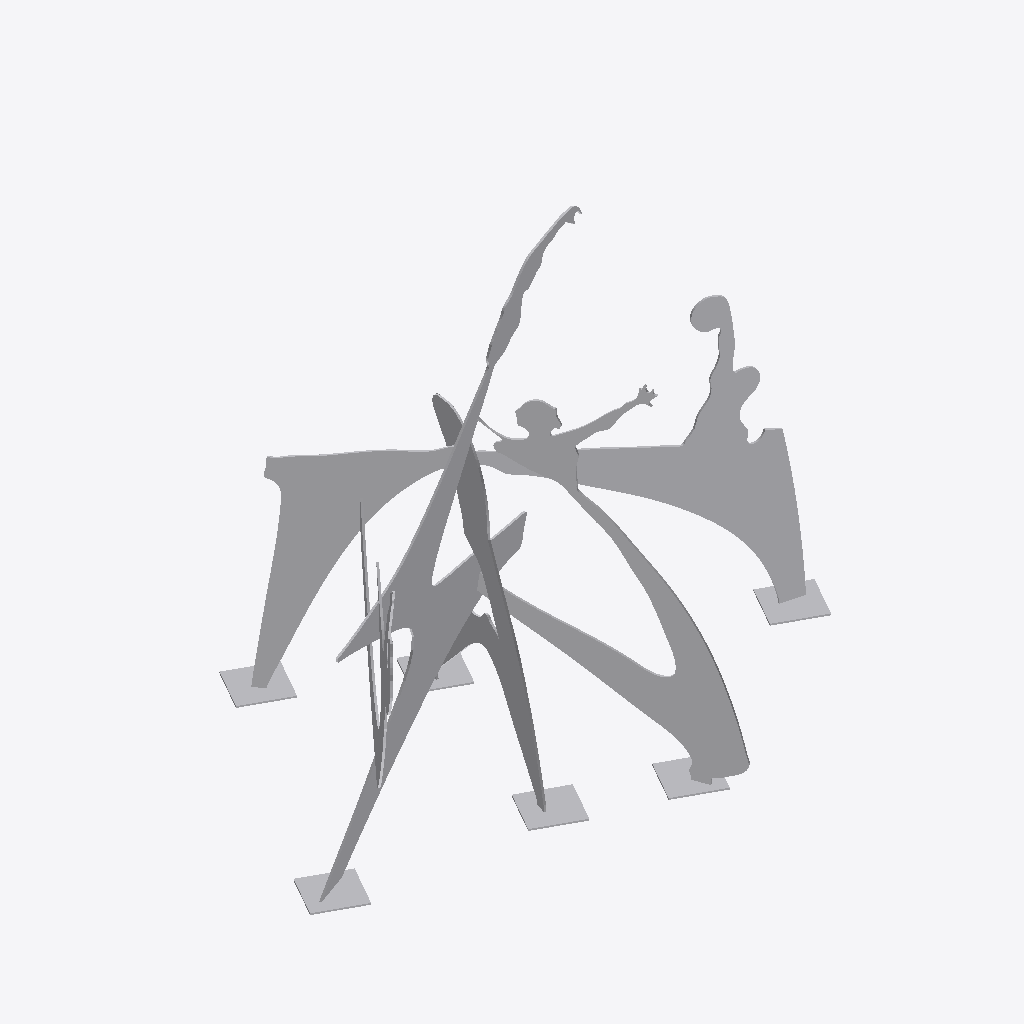
Isometric view of an IFC building model (IFC-SPF (STEP), schema IFC2X3, length unit metre), seen from the south-west, elements coloured by IFC class: 1 other element (light grey).
Extent 14.2 m × 9.8 m × 9.6 m (x, y, z). Elements (1): 1 IfcProxy.

HEADER;
FILE_DESCRIPTION(('IFC 2x3 Building Model'),'2;1');
FILE_NAME('','2022-06-20T18:17:08',(''),(''),'','ASIFC - 3.4.0.1268','');
FILE_SCHEMA(('IFC2X3'));
ENDSEC;
DATA;
#7=IFCPROJECT('0BTRQrm_j5Eg0wezYArAjE',#6,$,'',$,$,$,(#14),#8);
#20=IFCSITE('1hCnq0qjj8XxfUAiFU3lgb',#6,$,$,$,#21,$,$,.ELEMENT.,$,$,0.0,'',$);
#21476=IFCPROXY('1d9rqf_494feJ6tjY7Tiu4',#6,'APBCN-URB-MON-Monumento_Homenatge_Natacio_LOD3','',$,#21477,#21482,.PRODUCT.,$);
ENDSEC;
